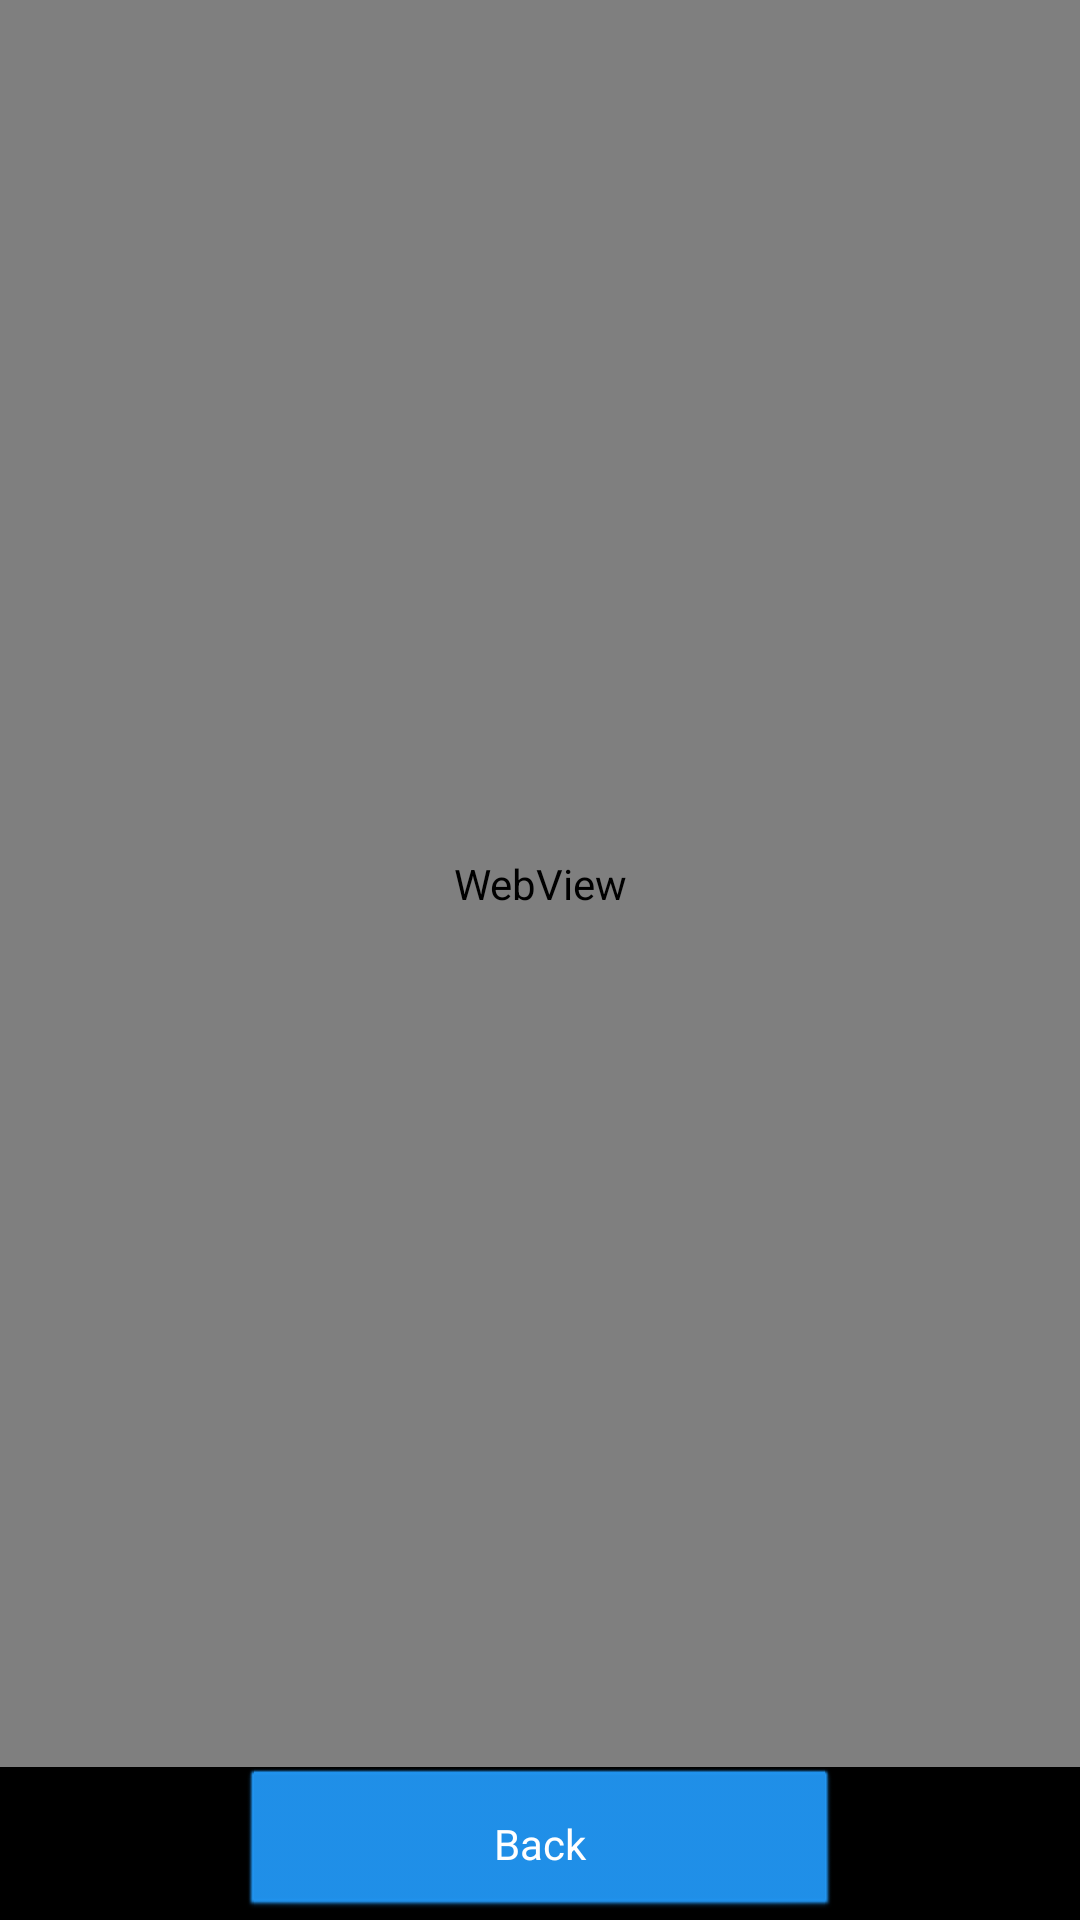

Write the Android layout XML for this screen, with the resource values it uses.
<!-- AndroidManifest.xml: application theme android:Theme.Black.NoTitleBar.Fullscreen -->
<!-- res/layout/activity_maps.xml -->
<?xml version="1.0" encoding="utf-8"?>
<RelativeLayout xmlns:android="http://schemas.android.com/apk/res/android"
    android:layout_width="match_parent"
    android:layout_height="match_parent">

    <WebView
        android:id="@+id/webview"
        android:layout_width="match_parent"
        android:layout_height="match_parent"
        android:layout_above="@id/maps_back_button" />

    <Button
        android:id="@+id/maps_back_button"
        android:layout_width="200dp"
        android:layout_height="wrap_content"
        android:text="Back"
        android:layout_alignParentBottom="true"
        android:layout_centerHorizontal="true"
        android:backgroundTint="#2196F3"
        android:textColor="#FFFFFF"
        android:padding="16dp"
        android:elevation="4dp" />
</RelativeLayout>
<!-- resources referenced by this layout -->
<resources>

</resources>
